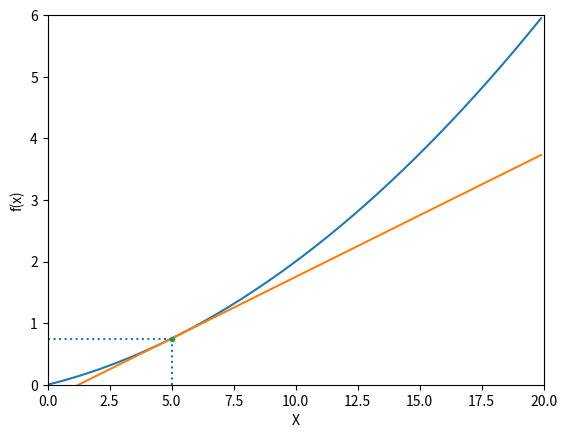

The script that saved this image:
import numpy as np
import matplotlib.pyplot as plt

def numerical_diff(f, x):
  h = 1e-4
  return (f(x + h) - f(x - h)) / (2*h)

def function_1(x):
  return 0.01 * x ** 2 + 0.1 * x

if __name__ == "__main__":
  # 微分の結果をプロット
  x = np.arange(0.0, 20.0, 0.1)
  y = function_1(x)
  y_prime = numerical_diff(function_1, 5.0) * (x - 5.0) + function_1(5.0)
  plt.xlabel("X")
  plt.ylabel("f(x)")
  plt.xlim(0, 20.0)
  plt.ylim(0.0, 6.0)
  plt.plot(x, y)
  plt.plot(x, y_prime)
  plt.plot(5.0, function_1(5.0), '.')
  plt.hlines(function_1(5.0), 0.0, 5.0, linestyles=':')
  plt.vlines(5.0, 0.0, function_1(5.0), linestyles=':')
  plt.savefig("figure1.png")